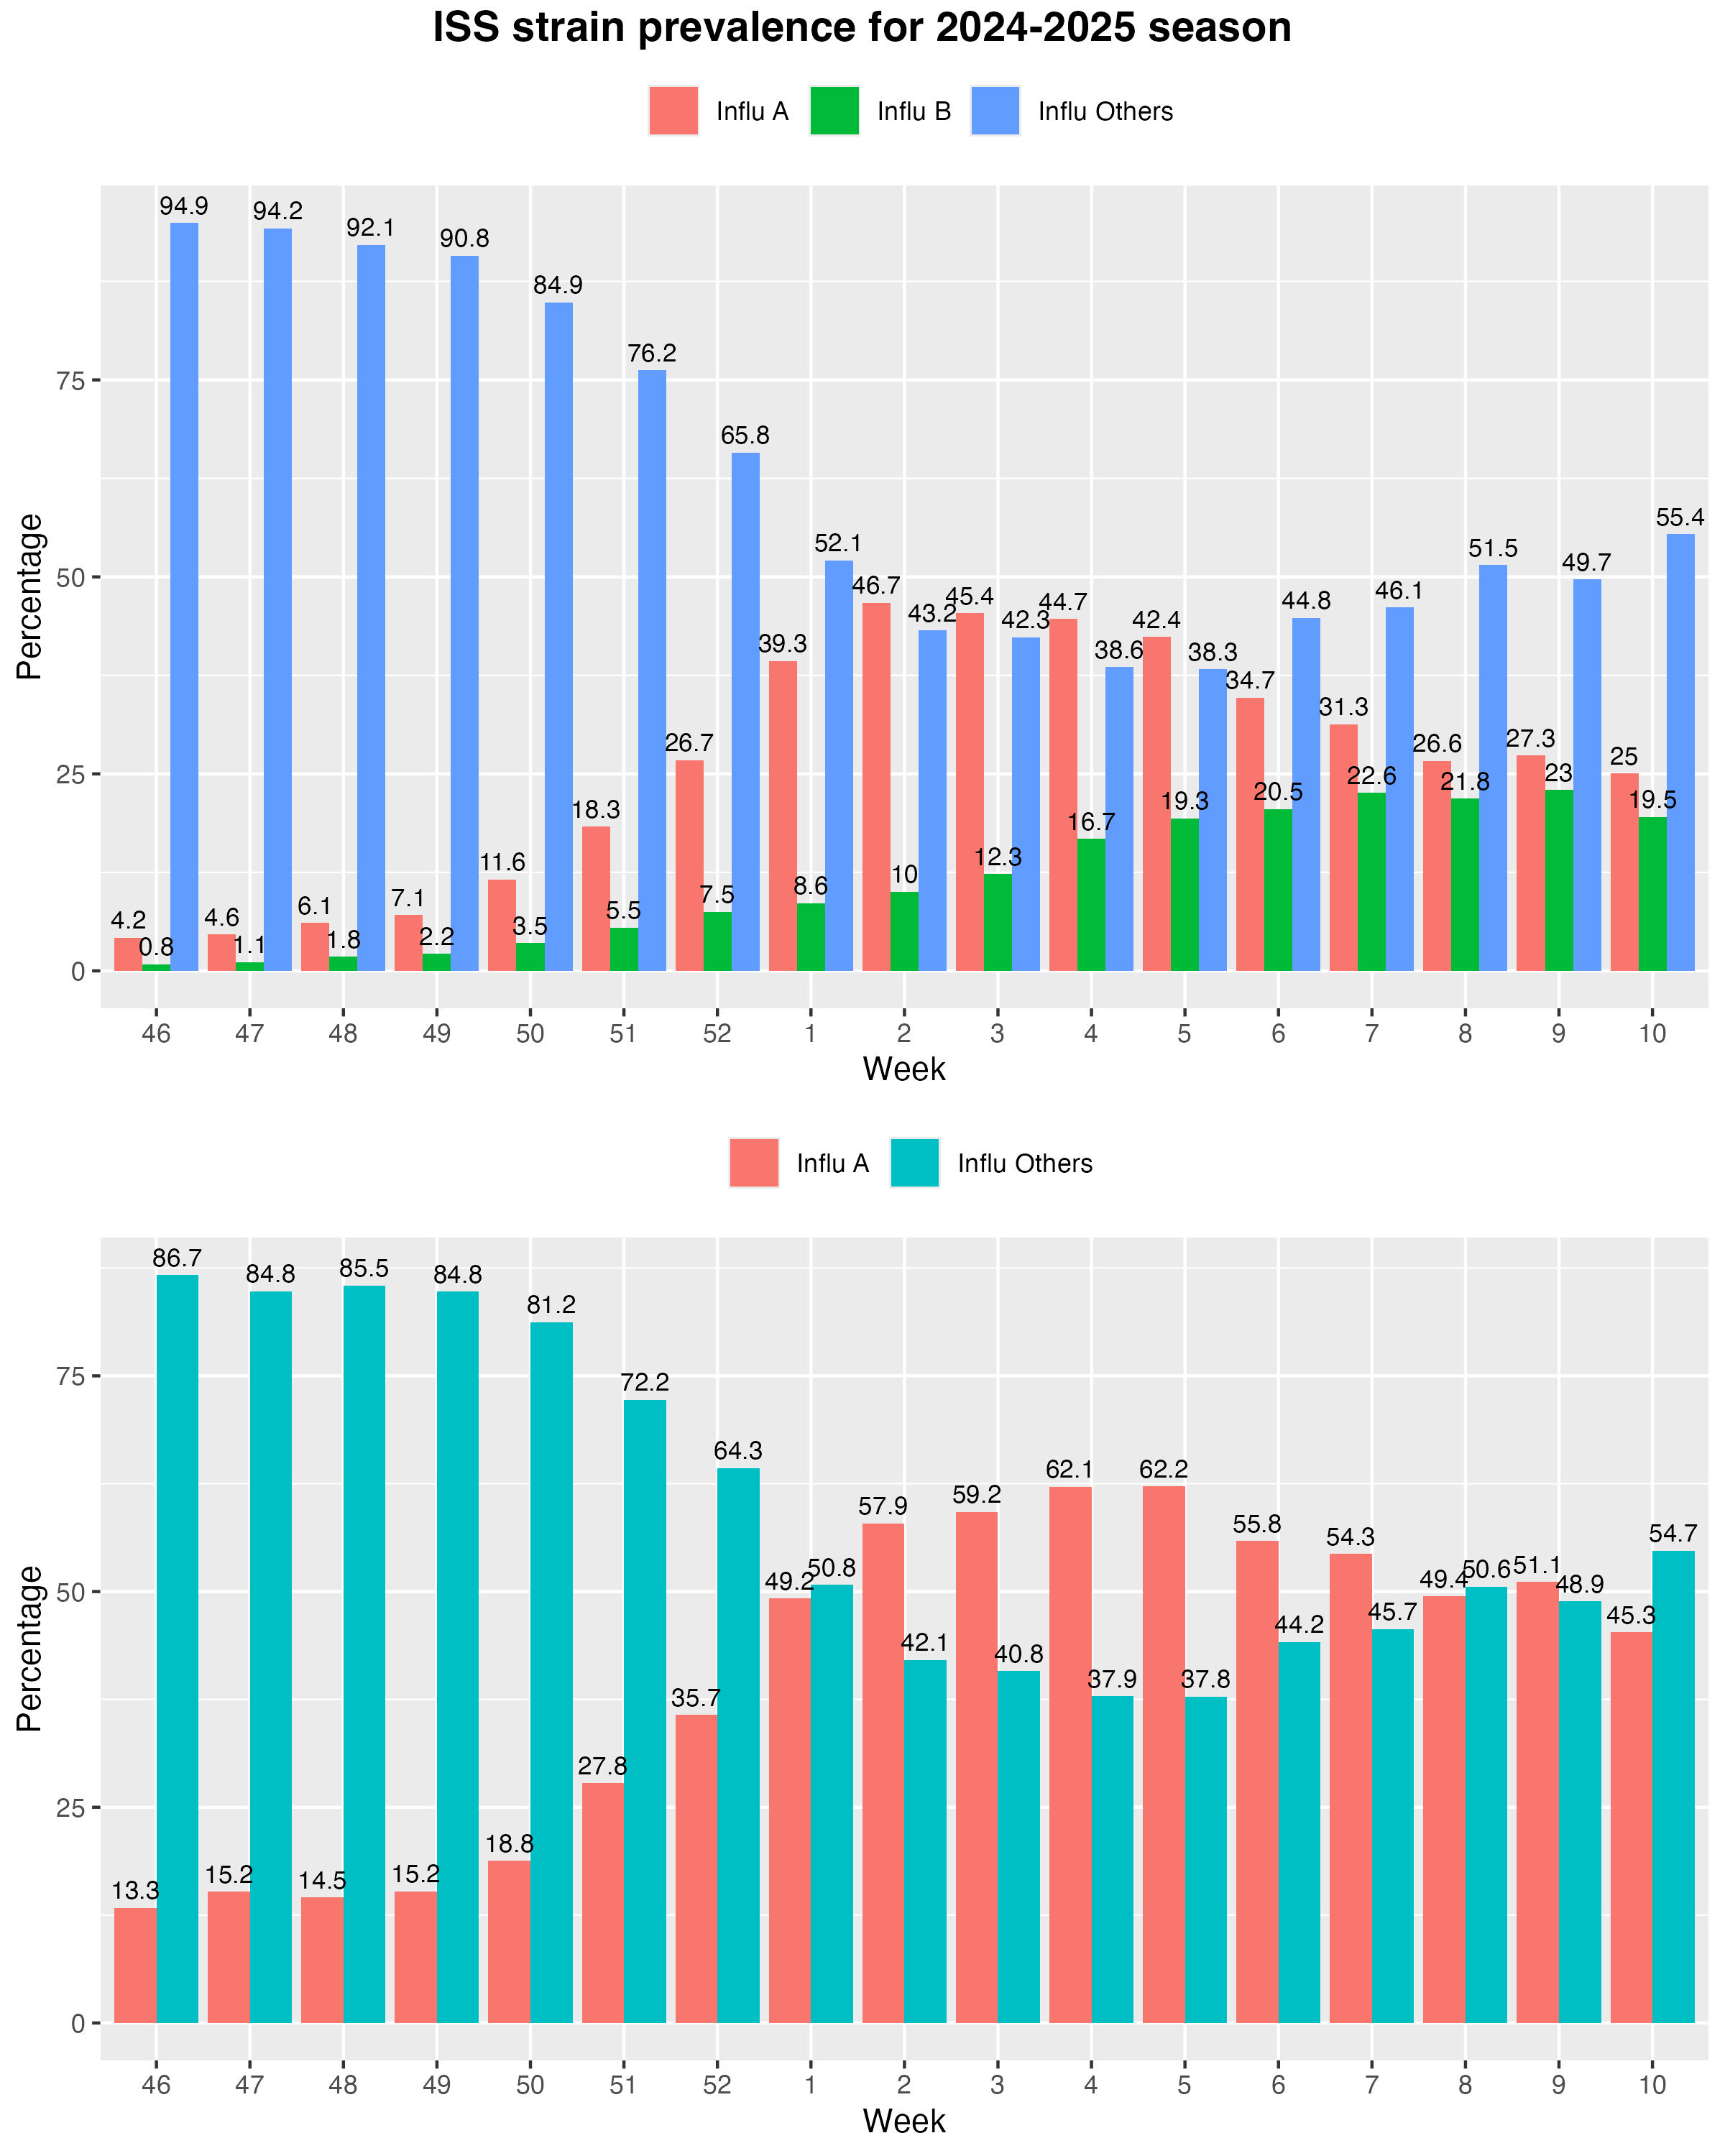

The file beside this chart, header and first rows:
Settimana, Influ A, Influ Others
46, 13.32, 86.68
47, 15.21, 84.79
48, 14.54, 85.46
49, 15.25, 84.75
50, 18.78, 81.22
51, 27.79, 72.21
52, 35.7, 64.3
1, 49.21, 50.79
2, 57.91, 42.09
3, 59.23, 40.77
4, 62.15, 37.85
5, 62.17, 37.83
6, 55.85, 44.15
7, 54.35, 45.65
8, 49.43, 50.57
9, 51.13, 48.87
10, 45.27, 54.73
